The GitHub repository mehulperimal14/Sentrix contains a labelled image folder "frames" with 5 categories: normal, fire, weapon, assault, robbery. Examples follow, each with its label.

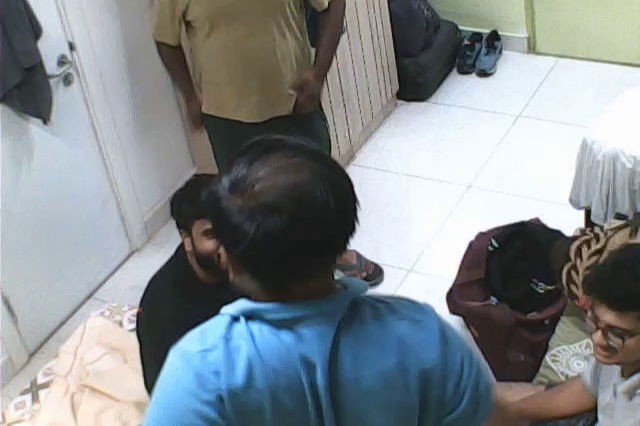
Label: normal

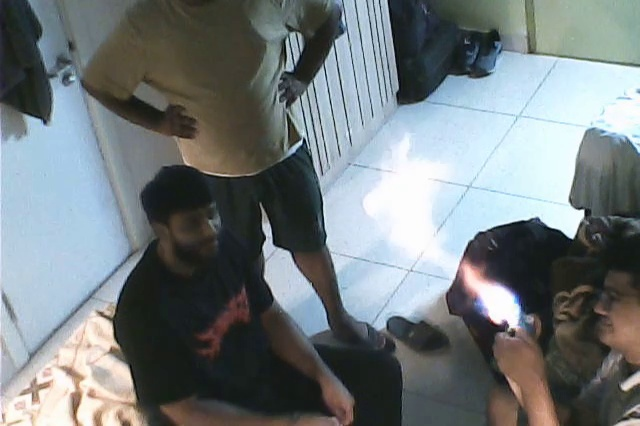
Label: fire

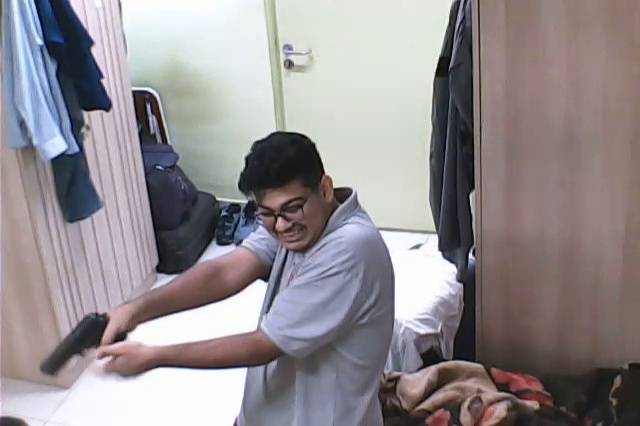
Label: weapon

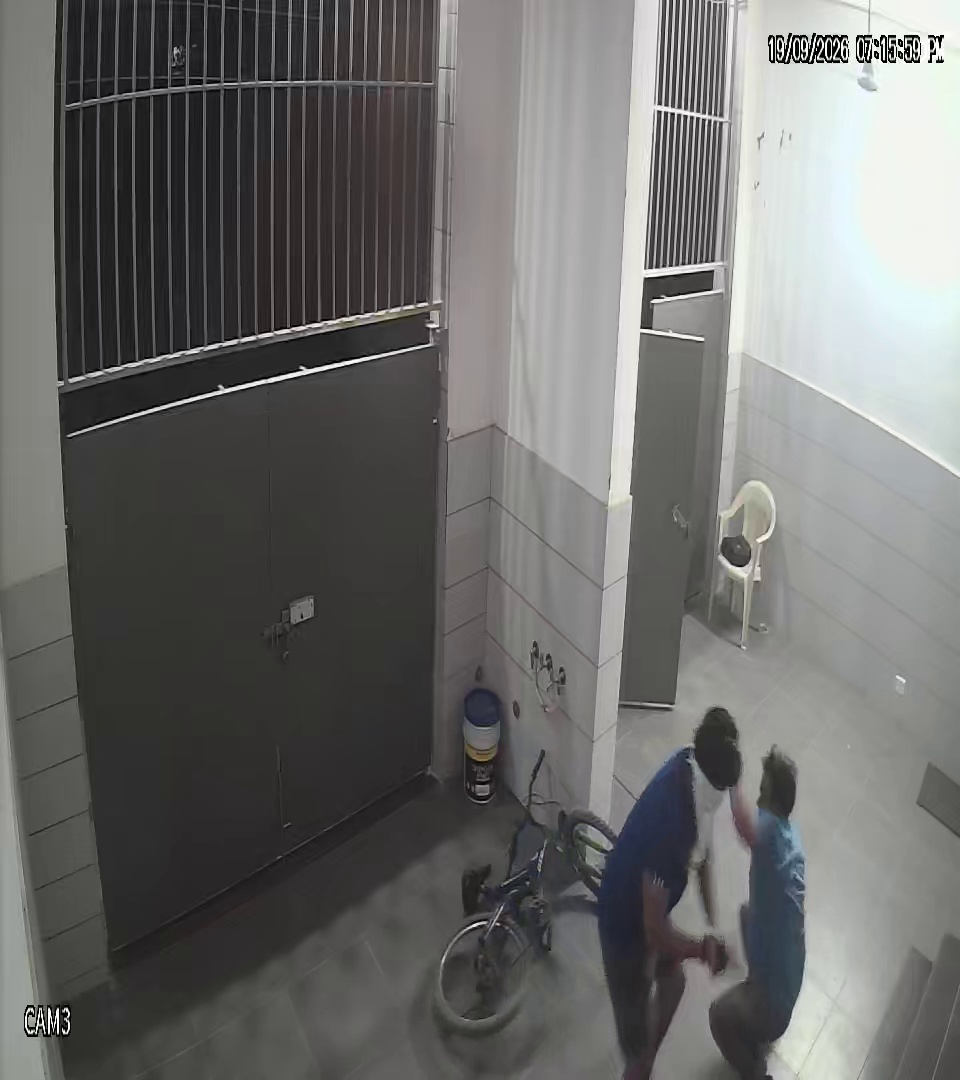
Label: assault

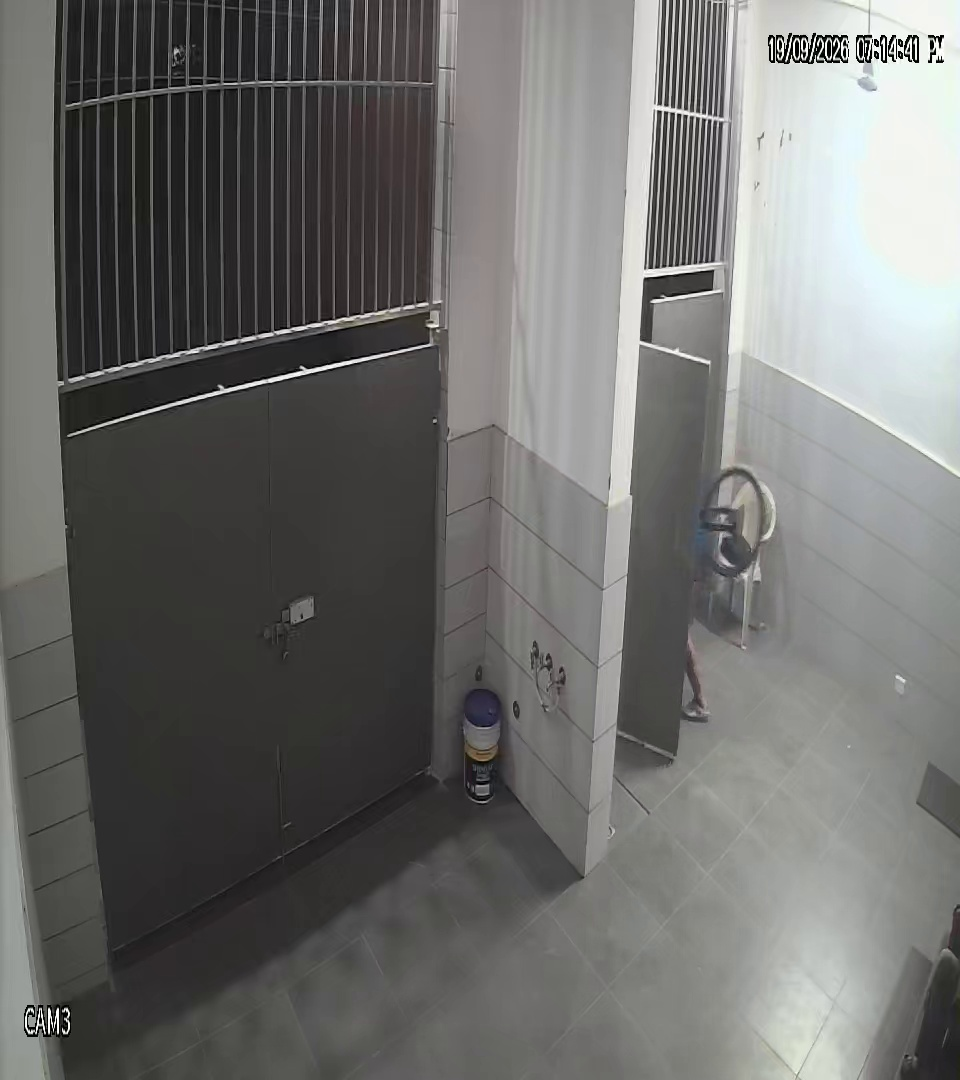
Label: robbery

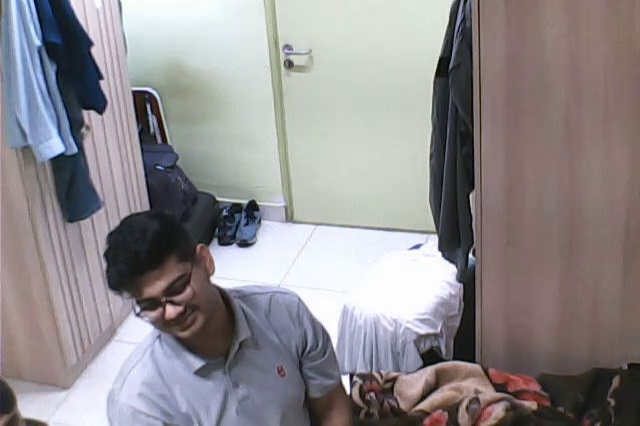
Label: normal
